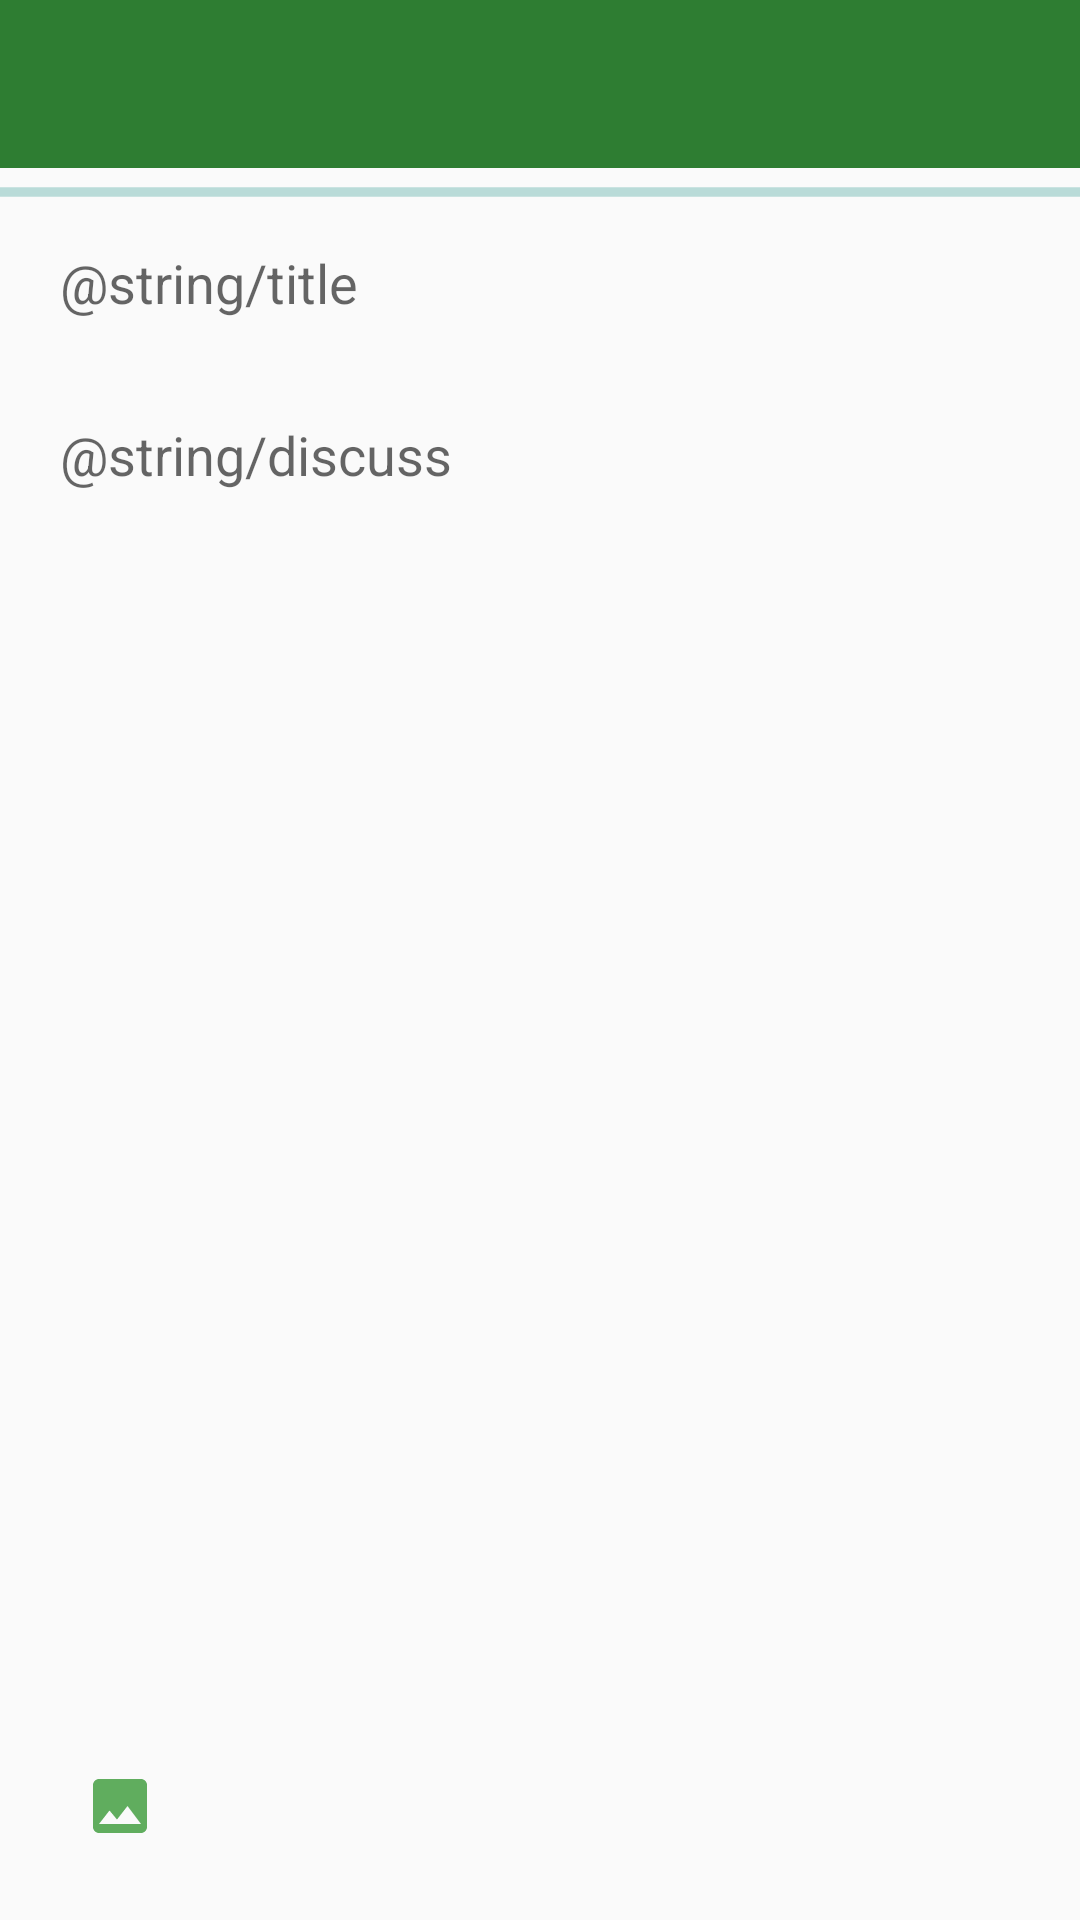

Android layout source for this screen:
<!-- AndroidManifest.xml: activity theme WhiteActionText -->
<!-- res/layout/activity_new_post.xml -->
<?xml version="1.0" encoding="utf-8"?>
<androidx.constraintlayout.widget.ConstraintLayout xmlns:android="http://schemas.android.com/apk/res/android"
    xmlns:app="http://schemas.android.com/apk/res-auto"
    xmlns:tools="http://schemas.android.com/tools"
    android:layout_width="match_parent"
    android:layout_height="match_parent"
    tools:context="com.example.chamberofwizards.NewPostActivity">

    <androidx.appcompat.widget.Toolbar
        android:id="@+id/tbNewPost"
        android:layout_width="match_parent"
        android:layout_height="wrap_content"
        android:background="@color/colorPrimary"
        android:theme="@style/ThemeOverlay.AppCompat.Dark.ActionBar"
        app:layout_constraintEnd_toEndOf="parent"
        app:layout_constraintStart_toStartOf="parent"
        app:layout_constraintTop_toTopOf="parent" />

    <ProgressBar
        android:id="@+id/pbNewPost"
        style="@style/Widget.AppCompat.ProgressBar.Horizontal"
        android:layout_width="match_parent"
        android:layout_height="wrap_content"
        android:indeterminate="true"
        app:layout_constraintStart_toStartOf="parent"
        app:layout_constraintTop_toBottomOf="@+id/tbNewPost" />

    <ScrollView
        android:id="@+id/svNewPost"
        android:layout_width="match_parent"
        android:layout_height="0dp"
        android:fillViewport="true"
        app:layout_constraintBottom_toTopOf="@+id/ibAddImage"
        app:layout_constraintEnd_toEndOf="parent"
        app:layout_constraintStart_toStartOf="parent"
        app:layout_constraintTop_toBottomOf="@+id/tbNewPost">

        <androidx.constraintlayout.widget.ConstraintLayout
            android:layout_width="match_parent"
            android:layout_height="match_parent">


            <EditText
                android:id="@+id/etPostTitle"
                android:layout_width="0dp"
                android:layout_height="wrap_content"
                android:layout_marginStart="16dp"
                android:layout_marginTop="16dp"
                android:layout_marginEnd="16dp"
                android:backgroundTint="@android:color/transparent"
                android:hint="@string/title"
                app:layout_constraintEnd_toEndOf="parent"
                app:layout_constraintStart_toStartOf="parent"
                app:layout_constraintTop_toTopOf="parent" />

            <EditText
                android:id="@+id/etPostBody"
                android:layout_width="match_parent"
                android:layout_height="wrap_content"
                android:layout_marginStart="16dp"
                android:layout_marginTop="16dp"
                android:layout_marginEnd="16dp"
                android:backgroundTint="@android:color/transparent"
                android:gravity="start"
                android:hint="@string/discuss"
                app:layout_constraintEnd_toEndOf="parent"
                app:layout_constraintHorizontal_bias="0.0"
                app:layout_constraintStart_toStartOf="parent"
                app:layout_constraintTop_toBottomOf="@+id/etPostTitle" />

            <androidx.recyclerview.widget.RecyclerView
                android:id="@+id/rvImages"
                android:layout_width="match_parent"
                android:layout_height="wrap_content"
                android:layout_marginTop="16dp"
                app:layout_constraintEnd_toEndOf="parent"
                app:layout_constraintStart_toStartOf="parent"
                app:layout_constraintTop_toBottomOf="@+id/etPostBody" />

        </androidx.constraintlayout.widget.ConstraintLayout>

    </ScrollView>

    <ImageButton
        android:id="@+id/ibAddImage"
        android:layout_width="wrap_content"
        android:layout_height="wrap_content"
        android:layout_marginStart="16dp"
        android:layout_marginTop="8dp"
        android:layout_marginBottom="16dp"
        android:backgroundTint="@android:color/transparent"
        android:src="@drawable/ic_image"
        app:layout_constraintBottom_toBottomOf="parent"
        app:layout_constraintStart_toStartOf="parent"
        app:layout_constraintTop_toBottomOf="@+id/svNewPost" />

</androidx.constraintlayout.widget.ConstraintLayout>
<!-- resources referenced by this layout -->
<resources>
  <color name="colorPrimary">#2e7d32</color>
  <!-- drawable ic_image (drawable) -->
  <vector android:height="24dp" android:tint="#60AD5E"
      android:viewportHeight="24" android:viewportWidth="24"
      android:width="24dp" xmlns:android="http://schemas.android.com/apk/res/android">
      <path android:fillColor="@android:color/white" android:pathData="M21,19V5c0,-1.1 -0.9,-2 -2,-2H5c-1.1,0 -2,0.9 -2,2v14c0,1.1 0.9,2 2,2h14c1.1,0 2,-0.9 2,-2zM8.5,13.5l2.5,3.01L14.5,12l4.5,6H5l3.5,-4.5z"/>
  </vector>
  <style name="WhiteActionText" parent="Theme.AppCompat.Light.NoActionBar">
          <item name="actionMenuTextColor">@android:color/white</item>
          <item name="android:actionMenuTextColor">@android:color/white</item>
      </style>
</resources>
